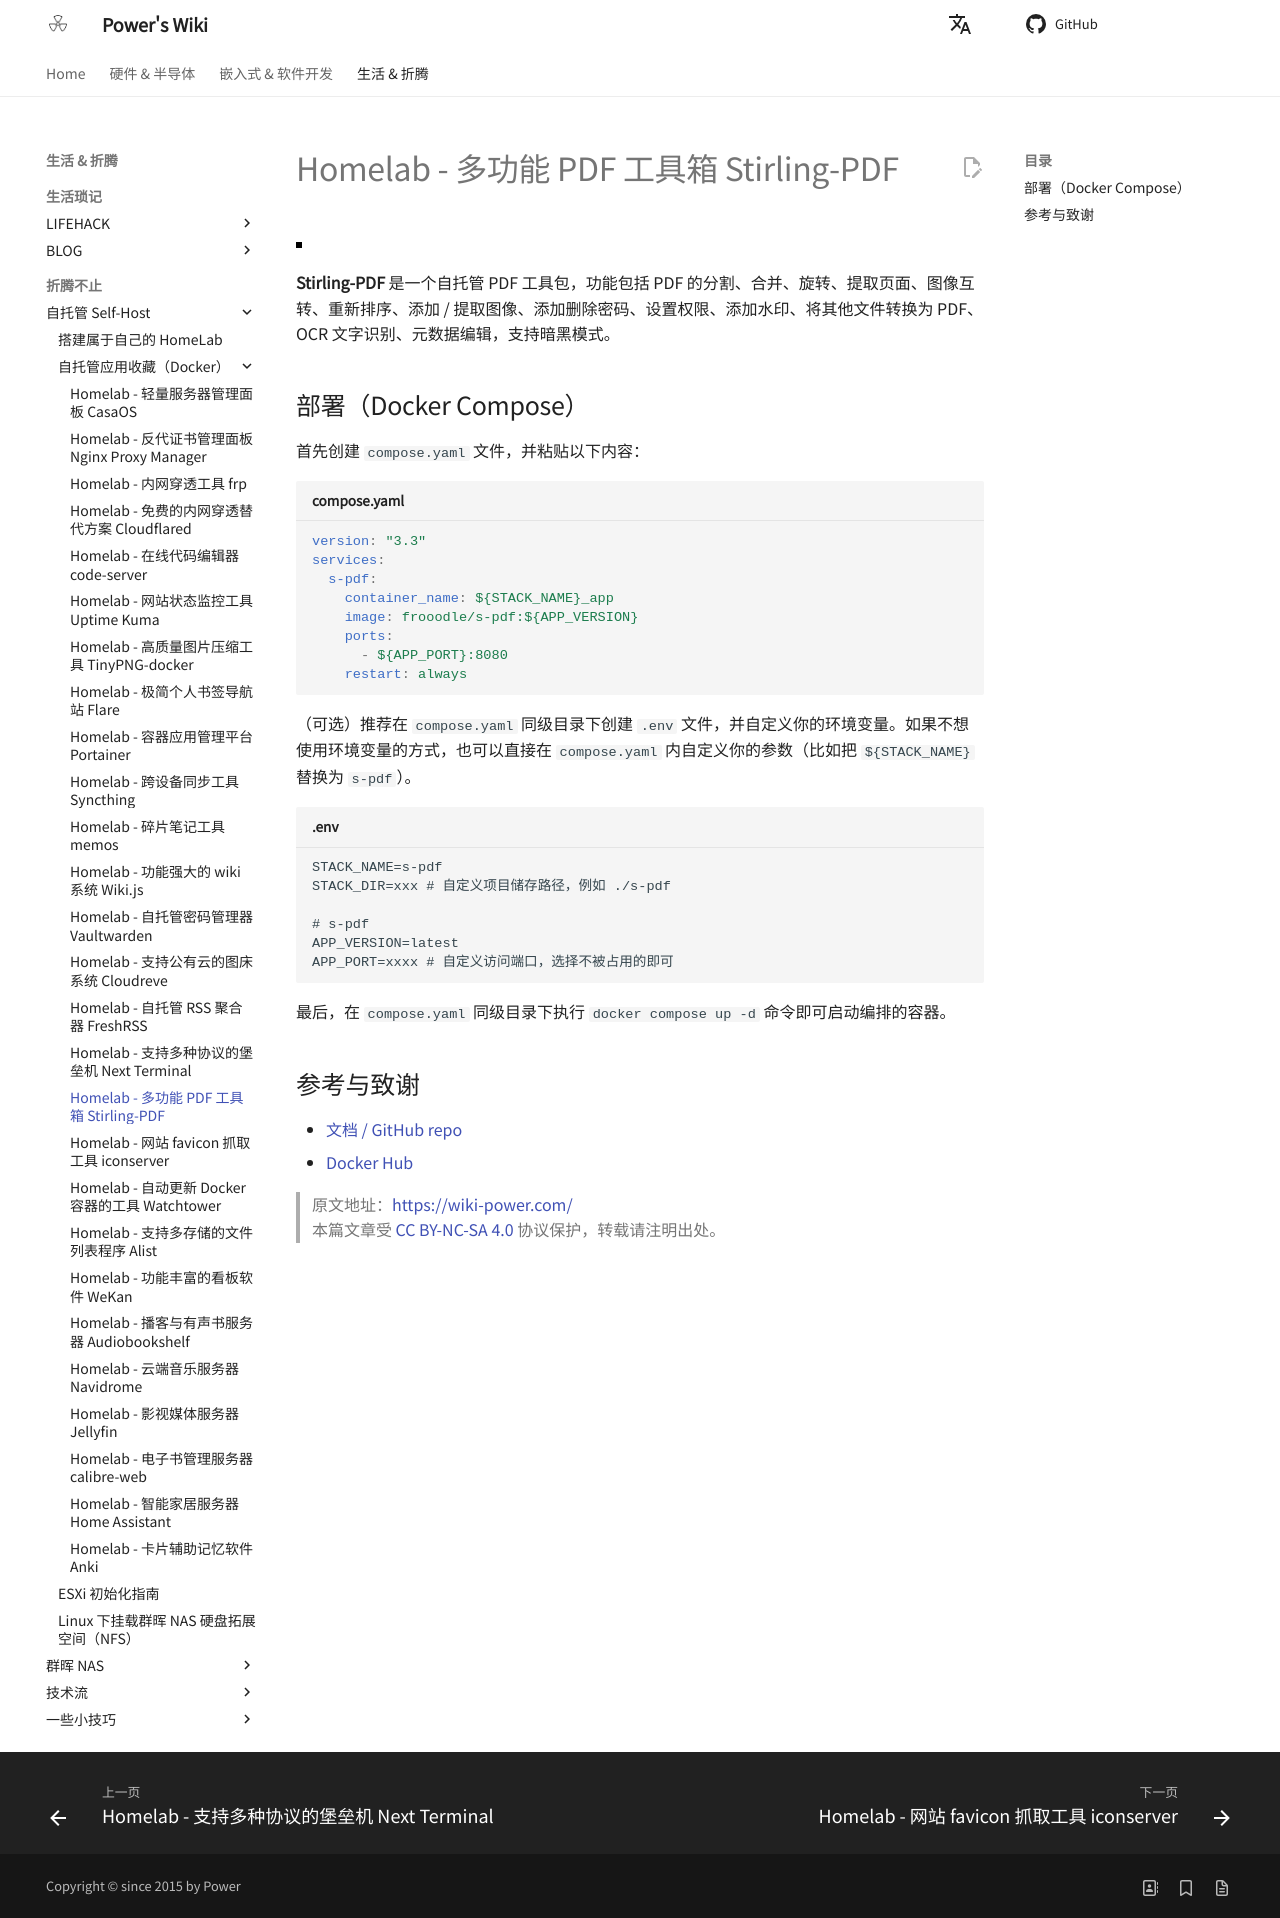

repository: linyuxuanlin/Wiki_MkDocs · page: Homelab-多功能PDF工具箱Stirling-PDF/index.html · generator: mkdocs

---
id: Homelab-多功能PDF工具箱Stirling-PDF
title: Homelab - 多功能 PDF 工具箱 Stirling-PDF
---

![](https://wiki-media-1253965369.cos.ap-guangzhou.myqcloud.com/img/20230410172939.png)

**Stirling-PDF** 是一个自托管 PDF 工具包，功能包括 PDF 的分割、合并、旋转、提取页面、图像互转、重新排序、添加 / 提取图像、添加删除密码、设置权限、添加水印、将其他文件转换为 PDF、OCR 文字识别、元数据编辑，支持暗黑模式。

## 部署（Docker Compose）

首先创建 `compose.yaml` 文件，并粘贴以下内容：

```yaml title="compose.yaml"
version: "3.3"
services:
  s-pdf:
    container_name: ${STACK_NAME}_app
    image: frooodle/s-pdf:${APP_VERSION}
    ports:
      - ${APP_PORT}:8080
    restart: always
```

（可选）推荐在 `compose.yaml` 同级目录下创建 `.env` 文件，并自定义你的环境变量。如果不想使用环境变量的方式，也可以直接在 `compose.yaml` 内自定义你的参数（比如把 `${STACK_NAME}` 替换为 `s-pdf`）。

```dotenv title=".env"
STACK_NAME=s-pdf
STACK_DIR=xxx # 自定义项目储存路径，例如 ./s-pdf

# s-pdf
APP_VERSION=latest
APP_PORT=xxxx # 自定义访问端口，选择不被占用的即可
```

最后，在 `compose.yaml` 同级目录下执行 `docker compose up -d` 命令即可启动编排的容器。

## 参考与致谢

- [文档 / GitHub repo](https://github.com/Frooodle/Stirling-PDF)
- [Docker Hub](https://hub.docker.com/r/frooodle/s-pdf)

> 原文地址：<https://wiki-power.com/>  
> 本篇文章受 [CC BY-NC-SA 4.0](https://creativecommons.org/licenses/by/4.0/deed.zh) 协议保护，转载请注明出处。
